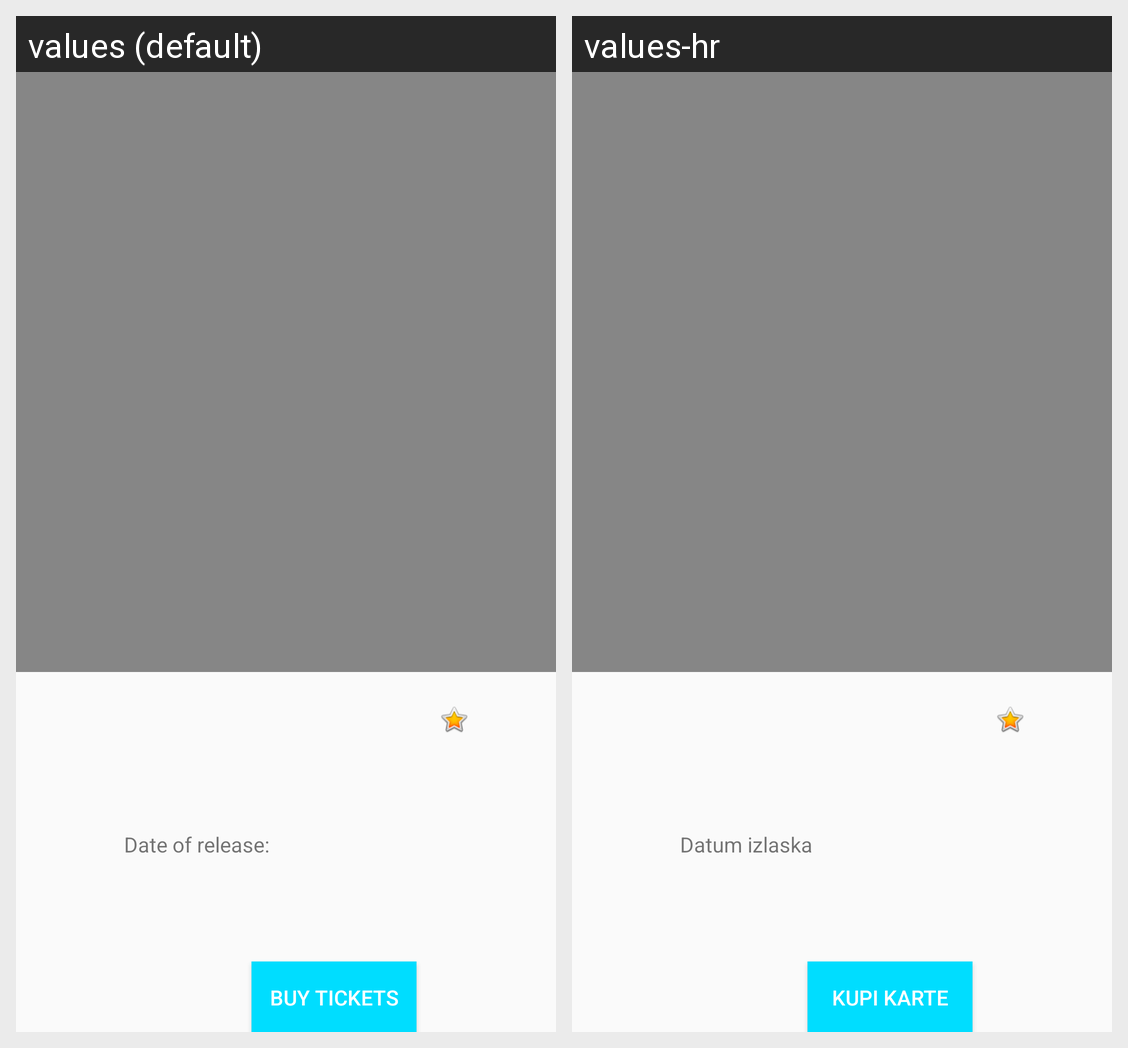

This grid shows one Android layout under two languages. Give, for every string resource on the screen, its name, the default text and each shown locale's text.
Android screen res/layout/activity_detail.xml rendered under 2 locales, left to right: values (default), values-hr. Device: Nexus 5 (rendered at 1080×1920; each locale shown at half size, 540×960, under a caption strip naming it); theme AppTheme.Base.
Strings drawn on this screen, with the default value and each locale's value (text and hints the layout hard-codes, and strings that could not be matched under every locale, appear in the picture but are not listed):

date_of_release
  values: Date of release:
  values-hr: Datum izlaska

buy_tickets
  values: Buy tickets
  values-hr: Kupi karte
